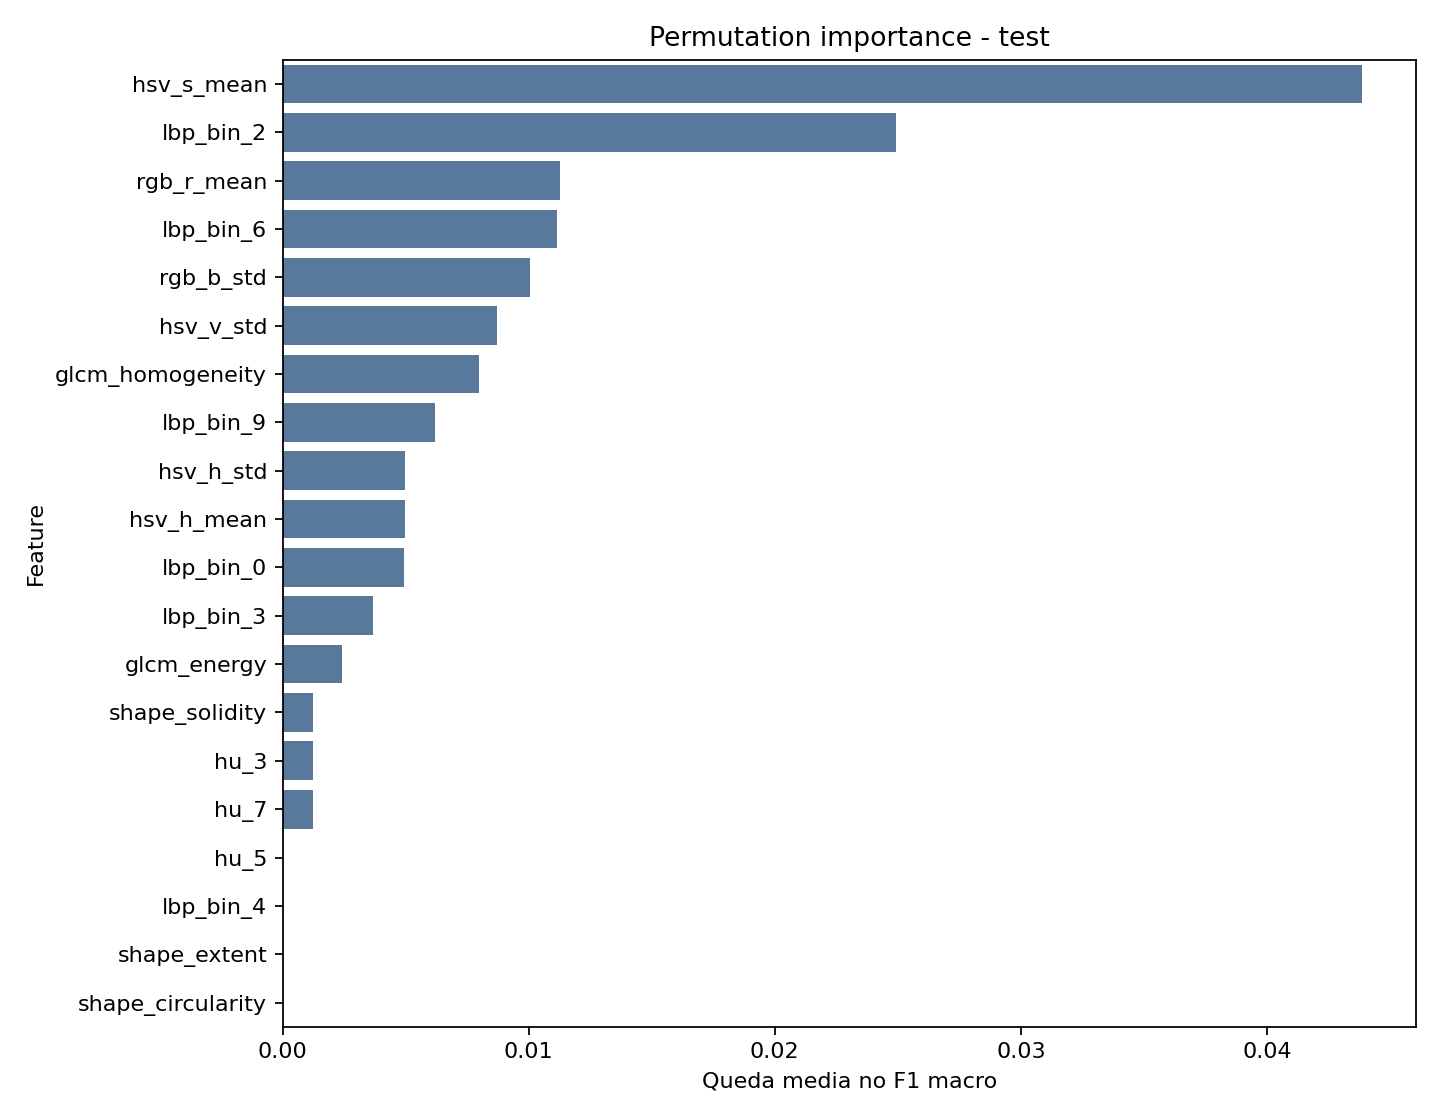

Source data for this figure (header and first rows):
feature, importance_mean, importance_std
hsv_s_mean, 0.04387, 0.02108
lbp_bin_2, 0.02493, 0.01117
rgb_r_mean, 0.01127, 0.01622
lbp_bin_6, 0.01117, 0.003759
rgb_b_std, 0.01005, 0.005028
hsv_v_std, 0.008699, 0.007963
glcm_homogeneity, 0.007994, 0.03029
lbp_bin_9, 0.00621, 0.00621
hsv_h_std, 0.004973, 0.008251
hsv_h_mean, 0.004968, 0.006084
lbp_bin_0, 0.004913, 0.01275
lbp_bin_3, 0.003687, 0.01124
glcm_energy, 0.002412, 0.01089
shape_solidity, 0.001242, 0.003726
hu_3, 0.001242, 0.003726
hu_7, 0.001242, 0.003726
hu_5, 0.0, 0.0
lbp_bin_4, 0.0, 0.0
shape_extent, 0.0, 0.0
shape_circularity, 0.0, 0.0
shape_eccentricity, 0.0, 0.0
hu_1, 0.0, 0.0
hu_2, 0.0, 0.0
hu_6, 0.0, 0.0
rgb_g_mean, 0.0, 0.0
lbp_bin_8, -6.0201567611228854e-05, 0.009684
rgb_r_std, -0.001254, 0.006709
shape_area, -0.001258, 0.003775
lbp_bin_1, -0.001308, 0.01039
lbp_bin_5, -0.002517, 0.005034
hsv_v_mean, -0.003681, 0.01257
glcm_correlation, -0.003831, 0.01255
rgb_g_std, -0.005013, 0.00614
lbp_bin_7, -0.00755, 0.006165
rgb_b_mean, -0.007556, 0.02108
shape_perimeter, -0.008666, 0.005674
glcm_contrast, -0.01006, 0.007503
hu_4, -0.01485, 0.009253
hsv_s_std, -0.01506, 0.01089
